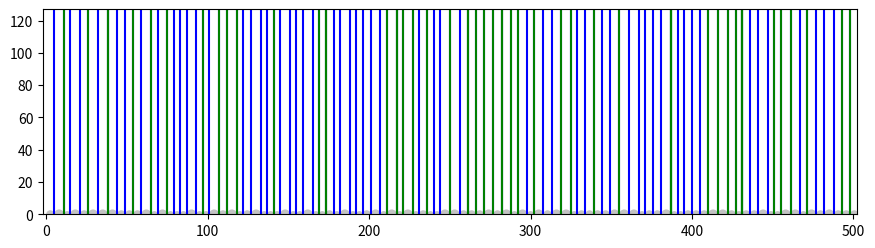

Recreate this plot in Python.
import math
import random
import time
import numpy as np

from matplotlib import pyplot as plt
from matplotlib.collections import PatchCollection
from matplotlib.patches import Circle

#%% initial parameter for particles and plotting
Area = np.zeros([1, 1], dtype=int, order='F')
# Total area of placed circles. Initialize to 0.
AreaTotal = 0
# Center coord. of placed circles: r1:x,r2:y.
CenterCoord = np.zeros(1, dtype=int, order='F')
Diameter = np.zeros(1, dtype=int, order='F')
CenterElev = np.zeros(1, dtype=int, order='F')
Color_iter = 1000
Step_1 = 1
# Define origin for plotting.
XCoordinates_Orig = 0
# Packing density of the bed; ranges from > 0 to <~0.70.
Pack = 0.52
# Length of the domain in the streamwise direction in millimeters.
x_max = 500
# Spacing of nodes in millimeters.
Grid_Spacing = 1
# Minimum grain diameter in millimeters.
min_diam = 4.0
# Size of largest grain relative to the cross-stream length.
Size_Frac = 0.06
max_diam = 6.0 

#%% Initial Packing of Streambed 
def bed_complete(pack_idx):
    """ Boolean check for whether 1D bed is fully packed or not""" 
    # similarly, if np.count_nonzero(bed_space) == x_max
    if pack_idx >= x_max:
        return 1
    else: return 0
  
    
def pack_bed(random_diam, bed_particles, particle_id, pack_idx):
    """ Add a new particle to the particle set. Ensure parameters are
    maintained and packing requirements are met """
    # TODO: fix being over plot by 5 max -- can we make a new min? 
    bed_particles[particle_id] = [random_diam, pack_idx]
    # update build parameters
    pack_idx += random_diam
    particle_id += 1
 
    return particle_id, pack_idx


def build_streambed(bed_particles, min_diam, max_diam, current_id, pack_idx):
    """ Build streambed until packed. Return n-2 array of particle diameter 
    and starting idx, where array index = particle id """
    while True:
        random_diam = random.randint(min_diam, max_diam)
        current_id, pack_idx = pack_bed(random_diam, bed_particles, current_id, pack_idx)
        if bed_complete(pack_idx):
            break
        else: continue
    
    # update x_max once the bed is complete
    x_max = bed_particles[current_id-1][0] + bed_particles[current_id-1][1]
    # strip zero element particles tuples
    valid = ((bed_particles==0).all(axis=(1)))
    bed_particles = bed_particles[~valid]

    return bed_particles
 
    
# TODO: Make this part not look gross?
### Calls/Script Section
pack_idx = 0
max_particles = int(math.ceil(x_max/min_diam))
bed_particles = np.zeros([max_particles, 2],dtype='int')
current_id = 0

bed_particles = build_streambed(bed_particles, min_diam, max_diam, current_id, pack_idx)   
radius_array = np.asarray((bed_particles[:,0] / 2.0), dtype=float)
### End Calls/Script Section

# TODO: encapsulate plotting in function
fig = plt.figure(1)
fig.set_size_inches(10.5, 6.5)
ax = fig.add_subplot(1, 1, 1, aspect='equal')
ax.set_xlim((-2, x_max + 2))
ax.set_ylim((0, x_max/4 + 2))
resolution = 50

x_center = (bed_particles[:,0] + bed_particles[:,1]) - radius_array
y_center_bed = np.zeros(np.size(x_center))
plt.rcParams['image.cmap'] = 'gray'
## This method of plotting circles comes from Stack Overflow questions\32444037
## Note that the patches won't be added to the axes, instead a collection will.
patches = []
for x1, y1, r in zip(x_center, y_center_bed, radius_array):
    circle = Circle((x1, y1), r)
    patches.append(circle)
p = (PatchCollection(patches, color="#BDBDBD", alpha=0.9, linewidths=(0, )))
ax.add_collection(p)

    
#%% Bed is built. Place n particles in avaliable vertices

def determine_num_particles(pack_frac, num_vertices):
    """ determine the number of particles to introduce into model, based
    on the packing fraction and number of avaliable vertices """
    
    num_particles = num_vertices * pack_frac
    num_particles = int(math.ceil(num_particles))
#    print(num_vertices, num_particles)
    return num_particles


def place_model_particles(vertex_idx):
    """ Randomly choose vertices from vertex_idx to place n particles. 
    Returns n-3 array containing the center coordinate, diameter, elevation
    of each individual particle """
    
    num_vertices = np.size(vertex_idx)
    already_selected = [False] * num_vertices
    num_particles = determine_num_particles(Pack, num_vertices)
     
    for particle in range(num_particles):
        
        random_diam = random.randint(min_diam, max_diam)
        # select vertex and ensure it has not previously been selected
        random_idx = random.randint(1, np.size(vertex_idx)-1)
        while already_selected[random_idx]:
            random_idx = random.randint(1, np.size(vertex_idx)-1)
        random_vertex = vertex_idx[random_idx]
       
        # FOR TESTING: plots chosen vertexes
        plt.axvline(x=random_vertex, color='g', linestyle='-')
#        if particle_fits():
#            # update particle cell
#        else: 
#            fu_resize()
        # CHECK fit, -- resize -- then place
        # UPDATE particle center, diameter and elevation
        
        
avaliable_vertices = np.zeros(x_max, dtype=bool)
# boolean array with vertex avalibility based on packed bed 
avaliable_vertices[bed_particles[1:,1]] = 1
# x-indexes of avaliable spots
vertex_idx = np.transpose(np.nonzero(avaliable_vertices))


### FOR TESTING: Plots the avaliable vertex lines 
for xc in vertex_idx:
    plt.axvline(x=xc, color='b', linestyle='-')
###

place_model_particles(vertex_idx)

plt.show()       
# show places particles - display with different colour

